Run: headless pygame with SDL's dummy video driver; simulated clock (each Clock.tick advances the game by its frame time, no real sleeping); random seed 0; keys injected as events and as key.get_pressed() state; no mouse input.
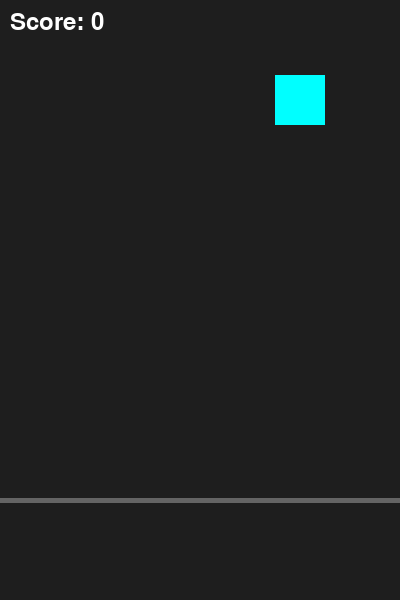
Frame 1 of 4 · flips 1–60 · no input
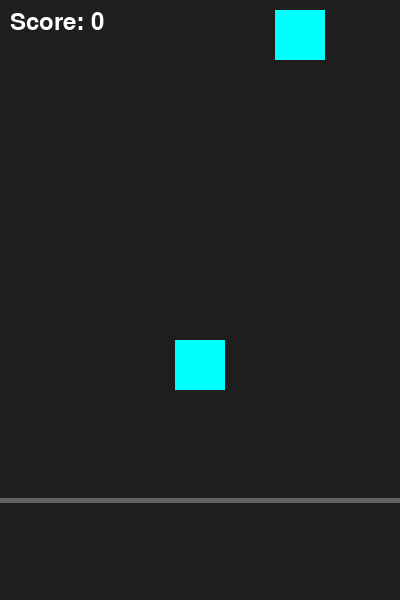
Frame 2 of 4 · flips 61–180 · tapped SPACE, RETURN · held RIGHT (→), D
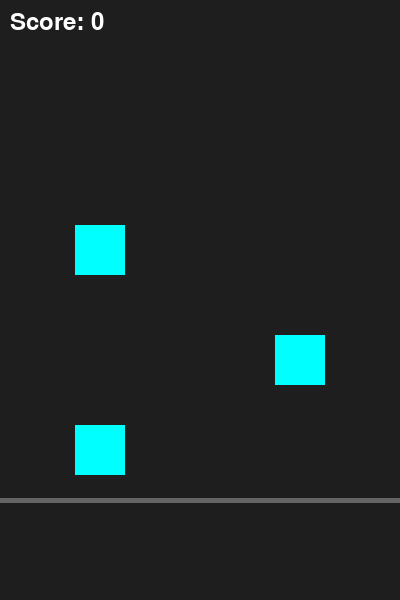
Frame 3 of 4 · flips 181–300 · held DOWN (↓), S
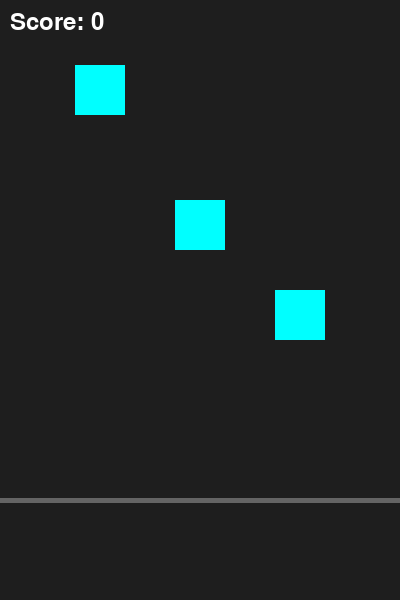
Frame 4 of 4 · flips 301–420 · held LEFT (←), A, UP (↑), W

The pygame program that drew these frames:

# 节奏方块_第4节课_完整挑战与分数.py
# 学习目标：在第3节课基础上，加入分数系统与连击(Combo)机制，完成一款完整的节奏游戏

import pygame, random  # 导入库

pygame.init()
chuangkou = pygame.display.set_mode((400, 600))
shizhong, ziti = pygame.time.Clock(), pygame.font.SysFont(None, 36)

# 新增变量：分数与连击数
defen, lianji = 0, 0  # 状态变量（是什么），记录成绩与连击（为什么），初始化为0（怎么用）
fang_list, guidao = [], [75, 175, 275]

yunxing = True
while yunxing:
    for ev in pygame.event.get():
        if ev.type == pygame.QUIT: yunxing = False
        if ev.type == pygame.KEYDOWN and ev.key == pygame.K_SPACE:
            hit = False  # 命中标志位
            for i in range(len(fang_list)-1, -1, -1):
                if abs(fang_list[i][1] + 25 - 500) < 30:
                    # 新增代码：击中后处理连击与加分
                    fang_list.pop(i); hit = True; lianji += 1; defen += 10 * lianji  # 奖励机制（是什么），连击越多分越高（为什么），变量累加（怎么用）
                    break
            if not hit: lianji = 0  # 新增逻辑：落空则连击中断（是什么），惩罚机制（为什么），重置变量（怎么用）

    if random.random() < 0.02: fang_list.append([random.choice(guidao), -50])
    for f in fang_list: f[1] += 5
    
    # 新增代码：检查是否有方块落地，落地也中断连击
    if any(f[1] > 600 for f in fang_list): lianji = 0  # 落地检测（是什么），保持挑战度（为什么），any函数判断列表（怎么用）
    fang_list = [f for f in fang_list if f[1] < 600]

    chuangkou.fill((30, 30, 30))
    pygame.draw.line(chuangkou, (100, 100, 100), (0, 500), (400, 500), 5)
    for f in fang_list: pygame.draw.rect(chuangkou, (0, 255, 255 if lianji < 5 else 255), (f[0], f[1], 50, 50))  # 变色反馈（是什么），增强视觉（为什么），三元运算选色（怎么用）

    # 新增代码：实时显示分数和连击数
    chuangkou.blit(ziti.render(f"Score: {defen}", True, (255, 255, 255)), (10, 10))  # 显分（是什么），成果反馈（为什么），贴图（怎么用）
    if lianji > 1: chuangkou.blit(ziti.render(f"{lianji} Combo!", True, (255, 255, 0)), (150, 100)) # 显连击（是什么），成就感增强（为什么），黄字贴图（怎么用）

    pygame.display.flip(); shizhong.tick(60)

pygame.quit()
